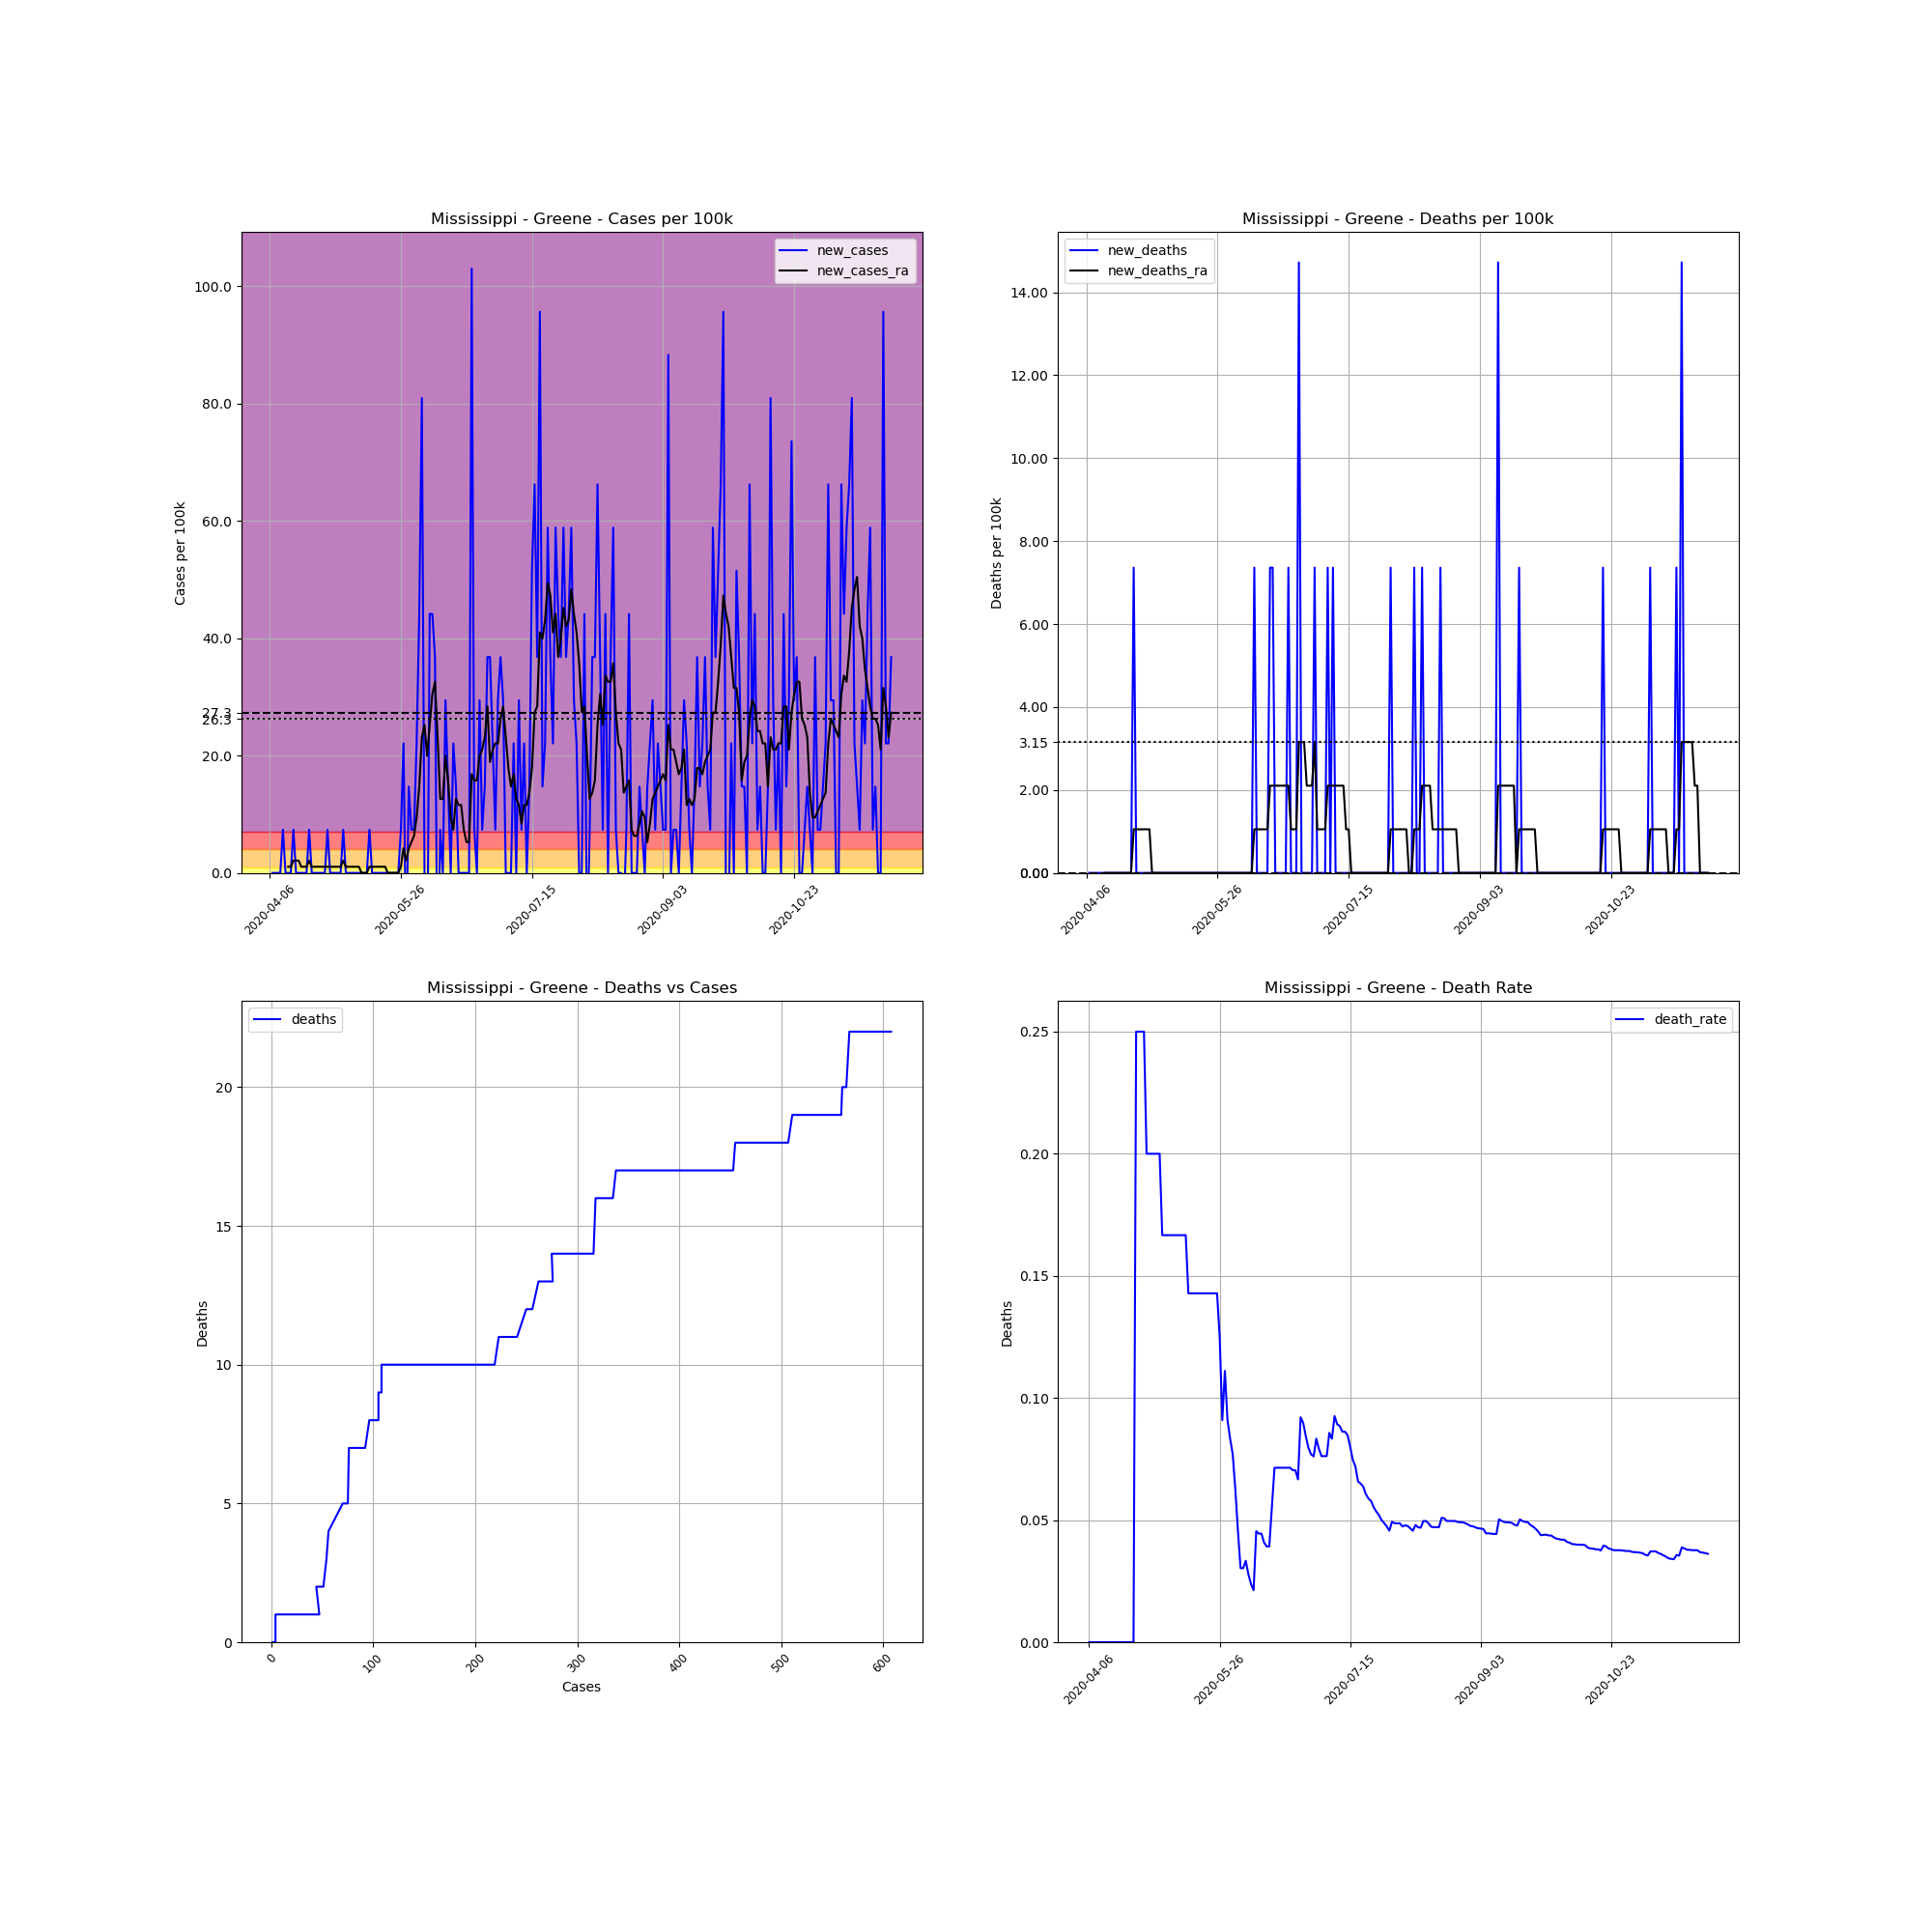

Source data for this figure (header and first rows):
, date, county, state, fips, cases, deaths, COUNTY, STNAME, CTYNAME, POPESTIMATE2019, cases_per_100k, deaths_per_100k, death_rate, new_cases, new_deaths, new_cases_ra, new_deaths_ra
613383, 2020-04-06, Greene, Mississippi, 28041, 1, 0.0, 41, Mississippi, Greene, 13586, 7.361, 0.0, 0.0, , , , 
613384, 2020-04-07, Greene, Mississippi, 28041, 1, 0.0, 41, Mississippi, Greene, 13586, 7.361, 0.0, 0.0, 0.0, 0.0, , 
613385, 2020-04-08, Greene, Mississippi, 28041, 1, 0.0, 41, Mississippi, Greene, 13586, 7.361, 0.0, 0.0, 0.0, 0.0, , 
613386, 2020-04-09, Greene, Mississippi, 28041, 1, 0.0, 41, Mississippi, Greene, 13586, 7.361, 0.0, 0.0, 0.0, 0.0, , 
613387, 2020-04-10, Greene, Mississippi, 28041, 1, 0.0, 41, Mississippi, Greene, 13586, 7.361, 0.0, 0.0, 0.0, 0.0, , 
613388, 2020-04-11, Greene, Mississippi, 28041, 2, 0.0, 41, Mississippi, Greene, 13586, 14.72, 0.0, 0.0, 7.361, 0.0, , 
613389, 2020-04-12, Greene, Mississippi, 28041, 2, 0.0, 41, Mississippi, Greene, 13586, 14.72, 0.0, 0.0, 0.0, 0.0, , 
613390, 2020-04-13, Greene, Mississippi, 28041, 2, 0.0, 41, Mississippi, Greene, 13586, 14.72, 0.0, 0.0, 0.0, 0.0, 1.052, 0.0
613391, 2020-04-14, Greene, Mississippi, 28041, 2, 0.0, 41, Mississippi, Greene, 13586, 14.72, 0.0, 0.0, 0.0, 0.0, 1.052, 0.0
613392, 2020-04-15, Greene, Mississippi, 28041, 3, 0.0, 41, Mississippi, Greene, 13586, 22.08, 0.0, 0.0, 7.361, 0.0, 2.103, 0.0
613393, 2020-04-16, Greene, Mississippi, 28041, 3, 0.0, 41, Mississippi, Greene, 13586, 22.08, 0.0, 0.0, 0.0, 0.0, 2.103, 0.0
613394, 2020-04-17, Greene, Mississippi, 28041, 3, 0.0, 41, Mississippi, Greene, 13586, 22.08, 0.0, 0.0, 0.0, 0.0, 2.103, 0.0
613395, 2020-04-18, Greene, Mississippi, 28041, 3, 0.0, 41, Mississippi, Greene, 13586, 22.08, 0.0, 0.0, 0.0, 0.0, 1.052, 0.0
613396, 2020-04-19, Greene, Mississippi, 28041, 3, 0.0, 41, Mississippi, Greene, 13586, 22.08, 0.0, 0.0, 0.0, 0.0, 1.052, 0.0
613397, 2020-04-20, Greene, Mississippi, 28041, 3, 0.0, 41, Mississippi, Greene, 13586, 22.08, 0.0, 0.0, 0.0, 0.0, 1.052, 0.0
613398, 2020-04-21, Greene, Mississippi, 28041, 4, 0.0, 41, Mississippi, Greene, 13586, 29.44, 0.0, 0.0, 7.361, 0.0, 2.103, 0.0
613399, 2020-04-22, Greene, Mississippi, 28041, 4, 0.0, 41, Mississippi, Greene, 13586, 29.44, 0.0, 0.0, 0.0, 0.0, 1.052, 0.0
613400, 2020-04-23, Greene, Mississippi, 28041, 4, 0.0, 41, Mississippi, Greene, 13586, 29.44, 0.0, 0.0, 0.0, 0.0, 1.052, 0.0
613401, 2020-04-24, Greene, Mississippi, 28041, 4, 1.0, 41, Mississippi, Greene, 13586, 29.44, 7.361, 0.25, 0.0, 7.361, 1.052, 1.052
613402, 2020-04-25, Greene, Mississippi, 28041, 4, 1.0, 41, Mississippi, Greene, 13586, 29.44, 7.361, 0.25, 0.0, 0.0, 1.052, 1.052
613403, 2020-04-26, Greene, Mississippi, 28041, 4, 1.0, 41, Mississippi, Greene, 13586, 29.44, 7.361, 0.25, 0.0, 0.0, 1.052, 1.052
613404, 2020-04-27, Greene, Mississippi, 28041, 4, 1.0, 41, Mississippi, Greene, 13586, 29.44, 7.361, 0.25, 0.0, 0.0, 1.052, 1.052
613405, 2020-04-28, Greene, Mississippi, 28041, 5, 1.0, 41, Mississippi, Greene, 13586, 36.8, 7.361, 0.2, 7.361, 0.0, 1.052, 1.052
613406, 2020-04-29, Greene, Mississippi, 28041, 5, 1.0, 41, Mississippi, Greene, 13586, 36.8, 7.361, 0.2, 0.0, 0.0, 1.052, 1.052
613407, 2020-04-30, Greene, Mississippi, 28041, 5, 1.0, 41, Mississippi, Greene, 13586, 36.8, 7.361, 0.2, 0.0, 0.0, 1.052, 1.052
613408, 2020-05-01, Greene, Mississippi, 28041, 5, 1.0, 41, Mississippi, Greene, 13586, 36.8, 7.361, 0.2, 0.0, 0.0, 1.052, 0.0
613409, 2020-05-02, Greene, Mississippi, 28041, 5, 1.0, 41, Mississippi, Greene, 13586, 36.8, 7.361, 0.2, 0.0, 0.0, 1.052, 0.0
613410, 2020-05-03, Greene, Mississippi, 28041, 5, 1.0, 41, Mississippi, Greene, 13586, 36.8, 7.361, 0.2, 0.0, 0.0, 1.052, 0.0
613411, 2020-05-04, Greene, Mississippi, 28041, 6, 1.0, 41, Mississippi, Greene, 13586, 44.16, 7.361, 0.1667, 7.361, 0.0, 2.103, 0.0
613412, 2020-05-05, Greene, Mississippi, 28041, 6, 1.0, 41, Mississippi, Greene, 13586, 44.16, 7.361, 0.1667, 0.0, 0.0, 1.052, 0.0
613413, 2020-05-06, Greene, Mississippi, 28041, 6, 1.0, 41, Mississippi, Greene, 13586, 44.16, 7.361, 0.1667, 0.0, 0.0, 1.052, 0.0
613414, 2020-05-07, Greene, Mississippi, 28041, 6, 1.0, 41, Mississippi, Greene, 13586, 44.16, 7.361, 0.1667, 0.0, 0.0, 1.052, 0.0
613415, 2020-05-08, Greene, Mississippi, 28041, 6, 1.0, 41, Mississippi, Greene, 13586, 44.16, 7.361, 0.1667, 0.0, 0.0, 1.052, 0.0
613416, 2020-05-09, Greene, Mississippi, 28041, 6, 1.0, 41, Mississippi, Greene, 13586, 44.16, 7.361, 0.1667, 0.0, 0.0, 1.052, 0.0
613417, 2020-05-10, Greene, Mississippi, 28041, 6, 1.0, 41, Mississippi, Greene, 13586, 44.16, 7.361, 0.1667, 0.0, 0.0, 1.052, 0.0
613418, 2020-05-11, Greene, Mississippi, 28041, 6, 1.0, 41, Mississippi, Greene, 13586, 44.16, 7.361, 0.1667, 0.0, 0.0, 0.0, 0.0
613419, 2020-05-12, Greene, Mississippi, 28041, 6, 1.0, 41, Mississippi, Greene, 13586, 44.16, 7.361, 0.1667, 0.0, 0.0, 0.0, 0.0
613420, 2020-05-13, Greene, Mississippi, 28041, 6, 1.0, 41, Mississippi, Greene, 13586, 44.16, 7.361, 0.1667, 0.0, 0.0, 0.0, 0.0
613421, 2020-05-14, Greene, Mississippi, 28041, 7, 1.0, 41, Mississippi, Greene, 13586, 51.52, 7.361, 0.1429, 7.361, 0.0, 1.052, 0.0
613422, 2020-05-15, Greene, Mississippi, 28041, 7, 1.0, 41, Mississippi, Greene, 13586, 51.52, 7.361, 0.1429, 0.0, 0.0, 1.052, 0.0
613423, 2020-05-16, Greene, Mississippi, 28041, 7, 1.0, 41, Mississippi, Greene, 13586, 51.52, 7.361, 0.1429, 0.0, 0.0, 1.052, 0.0
613424, 2020-05-17, Greene, Mississippi, 28041, 7, 1.0, 41, Mississippi, Greene, 13586, 51.52, 7.361, 0.1429, 0.0, 0.0, 1.052, 0.0
613425, 2020-05-18, Greene, Mississippi, 28041, 7, 1.0, 41, Mississippi, Greene, 13586, 51.52, 7.361, 0.1429, 0.0, 0.0, 1.052, 0.0
613426, 2020-05-19, Greene, Mississippi, 28041, 7, 1.0, 41, Mississippi, Greene, 13586, 51.52, 7.361, 0.1429, 0.0, 0.0, 1.052, 0.0
613427, 2020-05-20, Greene, Mississippi, 28041, 7, 1.0, 41, Mississippi, Greene, 13586, 51.52, 7.361, 0.1429, 0.0, 0.0, 1.052, 0.0
613428, 2020-05-21, Greene, Mississippi, 28041, 7, 1.0, 41, Mississippi, Greene, 13586, 51.52, 7.361, 0.1429, 0.0, 0.0, 0.0, 0.0
613429, 2020-05-22, Greene, Mississippi, 28041, 7, 1.0, 41, Mississippi, Greene, 13586, 51.52, 7.361, 0.1429, 0.0, 0.0, 0.0, 0.0
613430, 2020-05-23, Greene, Mississippi, 28041, 7, 1.0, 41, Mississippi, Greene, 13586, 51.52, 7.361, 0.1429, 0.0, 0.0, 0.0, 0.0
613431, 2020-05-24, Greene, Mississippi, 28041, 7, 1.0, 41, Mississippi, Greene, 13586, 51.52, 7.361, 0.1429, 0.0, 0.0, 0.0, 0.0
613432, 2020-05-25, Greene, Mississippi, 28041, 7, 1.0, 41, Mississippi, Greene, 13586, 51.52, 7.361, 0.1429, 0.0, 0.0, 0.0, 0.0
613433, 2020-05-26, Greene, Mississippi, 28041, 8, 1.0, 41, Mississippi, Greene, 13586, 58.88, 7.361, 0.125, 7.361, 0.0, 1.052, 0.0
613434, 2020-05-27, Greene, Mississippi, 28041, 11, 1.0, 41, Mississippi, Greene, 13586, 80.97, 7.361, 0.09091, 22.08, 0.0, 4.206, 0.0
613435, 2020-05-28, Greene, Mississippi, 28041, 9, 1.0, 41, Mississippi, Greene, 13586, 66.24, 7.361, 0.1111, -14.72, 0.0, 2.103, 0.0
613436, 2020-05-29, Greene, Mississippi, 28041, 11, 1.0, 41, Mississippi, Greene, 13586, 80.97, 7.361, 0.09091, 14.72, 0.0, 4.206, 0.0
613437, 2020-05-30, Greene, Mississippi, 28041, 12, 1.0, 41, Mississippi, Greene, 13586, 88.33, 7.361, 0.08333, 7.361, 0.0, 5.258, 0.0
613438, 2020-05-31, Greene, Mississippi, 28041, 13, 1.0, 41, Mississippi, Greene, 13586, 95.69, 7.361, 0.07692, 7.361, 0.0, 6.309, 0.0
613439, 2020-06-01, Greene, Mississippi, 28041, 16, 1.0, 41, Mississippi, Greene, 13586, 117.8, 7.361, 0.0625, 22.08, 0.0, 9.464, 0.0
613440, 2020-06-02, Greene, Mississippi, 28041, 22, 1.0, 41, Mississippi, Greene, 13586, 161.9, 7.361, 0.04545, 44.16, 0.0, 14.72, 0.0
613441, 2020-06-03, Greene, Mississippi, 28041, 33, 1.0, 41, Mississippi, Greene, 13586, 242.9, 7.361, 0.0303, 80.97, 0.0, 23.13, 0.0
613442, 2020-06-04, Greene, Mississippi, 28041, 33, 1.0, 41, Mississippi, Greene, 13586, 242.9, 7.361, 0.0303, 0.0, 0.0, 25.24, 0.0
... 178 more rows
